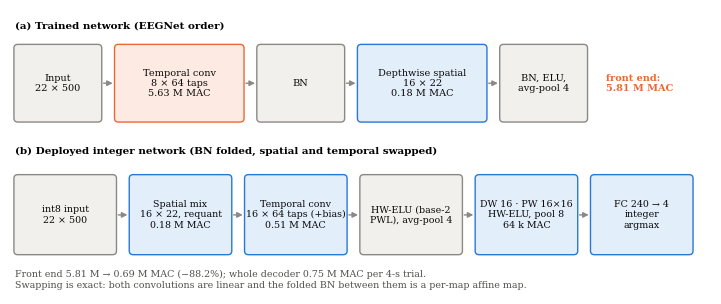

The script that saved this image: (Note: this script raises an exception after producing the figure.)
"""Fig.: decoder dataflow with operator reordering; Fig.: IV-2a per-subject alignment comparison."""
import re, numpy as np, matplotlib
matplotlib.use("Agg")
import matplotlib.pyplot as plt
from matplotlib.patches import FancyBboxPatch
INK, MUTED, LINE = "#0b0b0b", "#52514e", "#8a8984"
plt.rcParams.update({"font.family": "serif", "font.size": 7.5})
def box(ax, x, y, w, h, t, fc, ec, fs=7):
    ax.add_patch(FancyBboxPatch((x, y), w, h, boxstyle="round,pad=0.02,rounding_size=0.08", fc=fc, ec=ec, lw=1))
    ax.text(x + w / 2, y + h / 2, t, ha="center", va="center", fontsize=fs, color=INK, linespacing=1.2)
def arr(ax, x0, y0, x1, y1):
    ax.annotate("", (x1, y1), (x0, y0), arrowprops=dict(arrowstyle="-|>", color=LINE, lw=1, mutation_scale=8))

# ---- decoder dataflow, trained vs deployed order
fig = plt.figure(figsize=(7.16, 2.9)); ax = fig.add_axes([0.01, 0.01, 0.98, 0.98]); ax.set_xlim(0, 14.3); ax.set_ylim(0, 6); ax.axis("off")
G, GE, B, BE, O, OE = "#f1f0ec", "#8a8984", "#e3eefb", "#2a78d6", "#fdebe3", "#eb6834"
ax.text(0.1, 5.6, "(a) Trained network (EEGNet order)", fontsize=7.5, fontweight="bold")
row = [("Input\n22 × 500", G, GE), ("Temporal conv\n8 × 64 taps\n5.63 M MAC", O, OE), ("BN", G, GE),
       ("Depthwise spatial\n16 × 22\n0.18 M MAC", B, BE), ("BN, ELU,\navg-pool 4", G, GE)]
x = 0.1
for i, (t, f, e) in enumerate(row):
    w = 2.6 if i in (1, 3) else 1.75
    box(ax, x, 3.65, w, 1.6, t, f, e)
    if i: arr(ax, x - 0.3, 4.45, x, 4.45)
    x += w + 0.3
ax.text(x + 0.1, 4.45, "front end:\n5.81 M MAC", fontsize=7, color=OE, va="center", fontweight="bold")
ax.text(0.1, 2.95, "(b) Deployed integer network (BN folded, spatial and temporal swapped)", fontsize=7.5, fontweight="bold")
row = [("int8 input\n22 × 500", G, GE), ("Spatial mix\n16 × 22, requant\n0.18 M MAC", B, BE),
       ("Temporal conv\n16 × 64 taps (+bias)\n0.51 M MAC", B, BE), ("HW-ELU (base-2\nPWL), avg-pool 4", G, GE),
       ("DW 16 · PW 16×16\nHW-ELU, pool 8\n64 k MAC", B, BE), ("FC 240 → 4\ninteger\nargmax", B, BE)]
x = 0.1
for i, (t, f, e) in enumerate(row):
    w = 2.05
    box(ax, x, 0.85, w, 1.65, t, f, e, fs=6.8)
    if i: arr(ax, x - 0.3, 1.67, x, 1.67)
    x += w + 0.3
ax.text(0.1, 0.3, "Front end 5.81 M → 0.69 M MAC (−88.2%); whole decoder 0.75 M MAC per 4-s trial.\nSwapping is exact: both "
        "convolutions are linear and the folded BN between them is a per-map affine map.", fontsize=6.8, color=MUTED, va="center")
for e in ("pdf", "png"): fig.savefig(f"figures/fig_decoder_reorder.{e}", dpi=300)

# ---- IV-2a per-subject: online vs oracle vs none (Proposed, 3 seeds)
runs, cur = {}, []
for line in open("results/kaggle_v2_log.txt"):
    m = re.search(r"S(\d+) \[loso\].*online-EA ([\d.]+).*oracle ([\d.]+) \| no-EA ([\d.]+)", line)
    if m: cur.append([float(v) for v in m.groups()[1:]])
    m = re.search(r"== (\S+) done", line)
    if m:
        if len(cur) == 9: runs[m.group(1)] = np.array(cur) * 100
        cur = []
fig, axs = plt.subplots(1, 2, figsize=(7.0, 2.5), sharey=False)
cols = {"no alignment": "#c3c2b7", "online EA (hardware)": "#2a78d6", "offline oracle": "#eb6834"}
for a, (pre, ttl, ch) in zip(axs, (("A4_prop", "(a) IV-2a, 4-class", 25), ("A2_prop", "(b) IV-2a, 2-class", 50))):
    A = np.mean([runs[f"{pre}_s{s}"] for s in (42, 7, 123)], 0)       # 9 x [online, oracle, none]
    x = np.arange(9); w = 0.27
    for j, (lab, idx) in enumerate((("no alignment", 2), ("online EA (hardware)", 0), ("offline oracle", 1))):
        a.bar(x + (j - 1) * (w + 0.02), A[:, idx], w, color=cols[lab], label=lab)
    a.axhline(ch, color=MUTED, lw=0.8, ls="--")
    a.set_xticks(x, [f"S{i+1}" for i in range(9)]); a.set_ylabel("accuracy (%)")
    a.set_ylim(0, 100); a.set_title(ttl + f": {A[:,2].mean():.1f} → {A[:,0].mean():.1f} (oracle {A[:,1].mean():.1f})",
                                     fontsize=7.5, loc="left")
    for s in ("top", "right"): a.spines[s].set_visible(False)
    a.grid(axis="y", color="#e4e3df", lw=0.5); a.set_axisbelow(True)
axs[0].legend(frameon=False, fontsize=6.5, loc="upper right", ncol=1)
fig.tight_layout()
for e in ("pdf", "png"): fig.savefig(f"figures/fig_iv2a_alignment.{e}", dpi=300)
print("ok")
